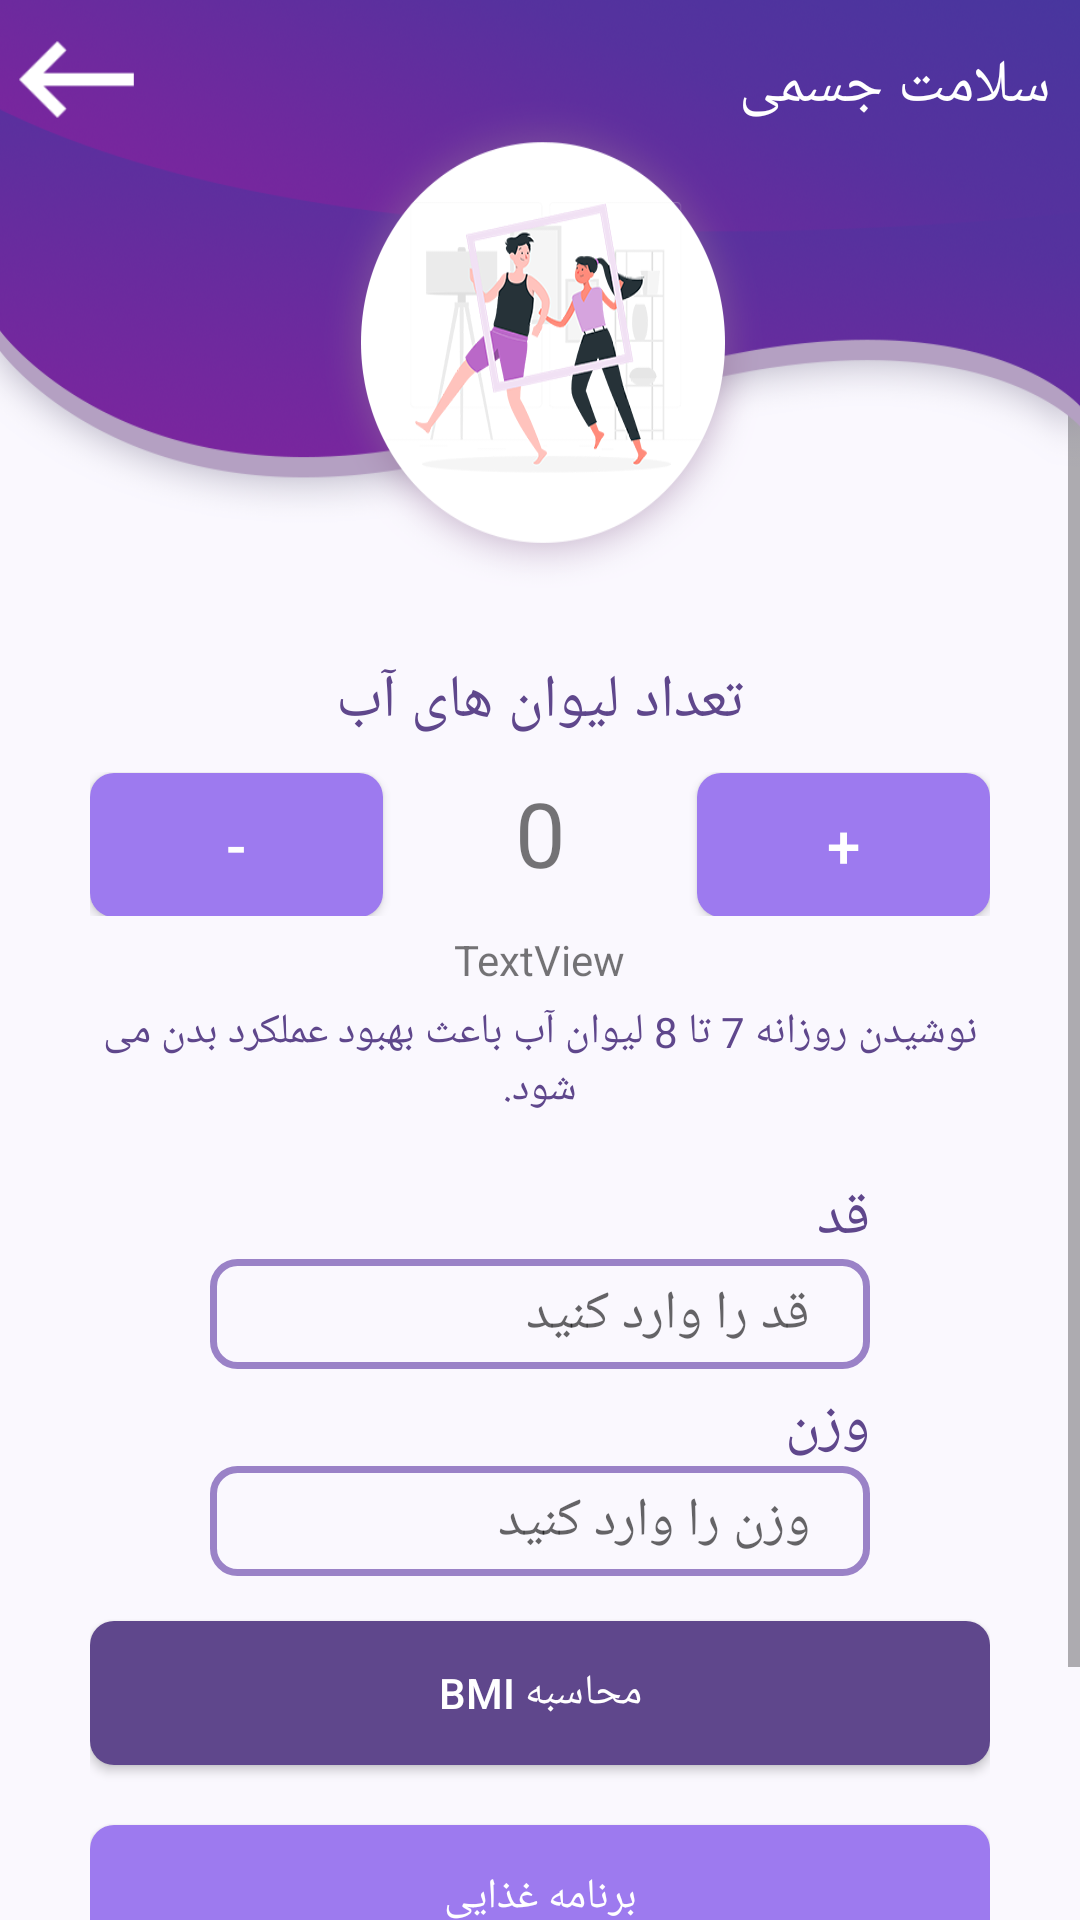

This screen was rendered from an Android layout file. Write that file and the resources it references.
<!-- AndroidManifest.xml: application theme AppTheme -->
<!-- res/layout/activity_physical.xml -->
<?xml version="1.0" encoding="utf-8"?>
<androidx.constraintlayout.widget.ConstraintLayout xmlns:android="http://schemas.android.com/apk/res/android"
    xmlns:app="http://schemas.android.com/apk/res-auto"
    xmlns:tools="http://schemas.android.com/tools"
    android:layout_width="match_parent"
    android:layout_height="match_parent"
    android:background="@color/BackGround"
    tools:context=".physical">


    <ScrollView
        android:layout_width="match_parent"
        android:layout_height="match_parent">

        <LinearLayout
            android:layout_width="match_parent"
            android:layout_height="match_parent"
            android:orientation="vertical">

            <LinearLayout
                android:layout_width="match_parent"
                android:layout_height="match_parent"
                android:layout_marginRight="30dp"
                android:layout_marginLeft="30dp"
                android:layout_marginTop="220dp"
                android:orientation="vertical">

                <LinearLayout
                    android:layout_width="match_parent"
                    android:layout_height="wrap_content"
                    android:orientation="horizontal">


                    <TextView
                        android:id="@+id/textView9"
                        android:layout_width="0dp"
                        android:layout_height="wrap_content"
                        android:layout_weight="1"
                        android:text="@string/water"
                        android:textAlignment="center"
                        android:textColor="@color/title"
                        android:textSize="20sp" />

                </LinearLayout>

                <LinearLayout
                    android:layout_width="match_parent"
                    android:layout_height="wrap_content"

                    android:layout_marginTop="10dp"
                    android:orientation="horizontal">

                    <Button
                        android:id="@+id/menha"
                        android:layout_width="10dp"
                        android:layout_height="wrap_content"
                        android:layout_weight="1"
                        android:background="@drawable/button3"
                        android:text="@string/minus"
                        android:textColor="#ffffff"
                        android:textSize="20sp" />

                    <TextView
                        android:id="@+id/wnum"
                        android:layout_width="wrap_content"
                        android:layout_height="wrap_content"
                        android:layout_weight="1"
                        android:text="0"
                        android:textAlignment="center"
                        android:textSize="30sp" />

                    <Button
                        android:id="@+id/add"
                        android:layout_width="10dp"
                        android:layout_height="wrap_content"
                        android:layout_weight="1"
                        android:background="@drawable/button3"
                        android:text="@string/plus"
                        android:textColor="#ffffff"
                        android:textSize="20dp" />

                </LinearLayout>

                <TextView
                    android:id="@+id/wwarning"
                    android:layout_width="match_parent"
                    android:layout_height="wrap_content"
                    android:textDirection="rtl"
                    android:textAlignment="center"
                    android:layout_marginTop="5dp"
                    android:text="TextView" />

                <TextView
                    android:id="@+id/textView14"
                    android:textDirection="rtl"
                    android:textAlignment="center"
                    android:layout_marginTop="5dp"
                    android:layout_width="match_parent"
                    android:layout_height="wrap_content"

                 android:text="نوشیدن روزانه 7 تا 8 لیوان آب باعث بهبود عملکرد بدن می شود."
                    android:textColor="@color/title"/>

                <LinearLayout
                    android:layout_width="match_parent"
                    android:layout_height="match_parent"
                    android:layout_marginLeft="40dp"
                    android:layout_marginRight="40dp"
                    android:orientation="vertical">
                    <TextView
                        android:id="@+id/textView12"
                        android:layout_width="match_parent"
                        android:layout_marginTop="20dp"
                        android:textDirection="rtl"
                        android:textSize="20sp"
                        android:textColor="@color/title"
                        android:layout_height="wrap_content"
                        android:text="@string/heighttitle" />

                    <EditText
                        android:id="@+id/qad"
                        android:background="@drawable/inputdesign"
                        android:layout_width="match_parent"
                        android:layout_height="wrap_content"
                        android:hint="@string/height"
                        android:paddingEnd="20dp"
                        android:paddingStart="20dp"
                        android:ems="10"
                        android:inputType="number"
                        />

                    <TextView
                        android:id="@+id/textView13"
                        android:layout_width="match_parent"
                        android:layout_marginTop="5dp"
                        android:textDirection="rtl"
                        android:textSize="20sp"
                        android:textColor="@color/title"
                        android:layout_height="wrap_content"
                        android:text="@string/weight" />

                    <EditText
                        android:id="@+id/vazn"
                        android:background="@drawable/inputdesign"
                        android:layout_width="match_parent"
                        android:layout_height="wrap_content"
                        android:ems="10"
                        android:inputType="number"
                        android:hint="@string/ww"
                        android:paddingEnd="20dp"
                        android:paddingStart="20dp"/>

                </LinearLayout>



                <Button
                    android:id="@+id/bmi"
                    android:layout_marginTop="15dp"
                    android:layout_width="match_parent"
                    android:layout_height="wrap_content"
                    android:background="@drawable/button"
                    android:textColor="#ffffff"
                    android:text="@string/bmi" />

                <Button
                    android:id="@+id/food"
                    android:layout_marginTop="20dp"
                    android:layout_width="match_parent"
                    android:layout_height="wrap_content"
                    android:textColor="#ffffff"
                    android:text="@string/food"
                    android:background="@drawable/button3"/>

                <Button
                    android:id="@+id/sport"
                    android:layout_marginTop="13dp"
                    android:layout_marginBottom="20dp"
                    android:background="@drawable/button4"
                    android:layout_width="match_parent"
                    android:textColor="#ffffff"
                    android:layout_height="wrap_content"
                    android:text="@string/sport" />

            </LinearLayout>

        </LinearLayout>
    </ScrollView>

    <ImageView
        android:id="@+id/imageView6"
        android:layout_width="match_parent"
        android:layout_height="196dp"
        android:scaleType="fitXY"
        app:srcCompat="@drawable/mental"
        tools:ignore="MissingConstraints" />

    <LinearLayout
        android:layout_width="match_parent"
        android:layout_height="wrap_content"
        android:orientation="horizontal"
        tools:ignore="MissingConstraints">

        <ImageView
            android:id="@+id/backph"
            android:layout_width="51dp"
            android:layout_height="53dp"
            app:srcCompat="@drawable/ic_action_back_white"
            tools:ignore="MissingConstraints" />

        <TextView
            android:id="@+id/textView7"
            android:layout_width="match_parent"
            android:layout_height="wrap_content"
            android:layout_marginTop="15dp"
            android:layout_marginRight="10dp"
            android:text="@string/physical"
            android:textColor="#ffffff"
            android:textDirection="rtl"
            android:textSize="20sp" />
    </LinearLayout>
</androidx.constraintlayout.widget.ConstraintLayout>
<!-- resources referenced by this layout -->
<resources>
  <color name="BackGround">#faf8fe</color>
  <color name="title">#5f478c</color>
  <!-- drawable button (drawable) -->
  <?xml version="1.0" encoding="utf-8"?>
  <shape xmlns:android="http://schemas.android.com/apk/res/android"
      android:shape="rectangle">
      <solid android:color="@color/title" />
      <corners android:bottomRightRadius="8dp"
          android:bottomLeftRadius="8dp"
          android:topRightRadius="8dp"
          android:topLeftRadius="8dp"/>
  </shape>
  <!-- drawable button3 (drawable) -->
  <?xml version="1.0" encoding="utf-8"?>
  <shape xmlns:android="http://schemas.android.com/apk/res/android"
      android:shape="rectangle">
      <solid android:color="@color/btn3" />
      <corners android:bottomRightRadius="8dp"
          android:bottomLeftRadius="8dp"
          android:topRightRadius="8dp"
          android:topLeftRadius="8dp"/>
  </shape>
  <!-- drawable button4 (drawable) -->
  <?xml version="1.0" encoding="utf-8"?>
  <shape xmlns:android="http://schemas.android.com/apk/res/android"
      android:shape="rectangle">
      <solid android:color="@color/btn4" />
      <corners android:bottomRightRadius="8dp"
          android:bottomLeftRadius="8dp"
          android:topRightRadius="8dp"
          android:topLeftRadius="8dp"/>
  </shape>
  <!-- drawable inputdesign (drawable) -->
  <?xml version="1.0" encoding="utf-8"?>
  <selector xmlns:android="http://schemas.android.com/apk/res/android">
  
      <item android:state_pressed="true" android:state_focused="true">
          <shape>
              <solid android:color="@color/title"/>
              <stroke
                  android:width="2.3dp"
                  android:color="@color/title"
  
                  />
              <corners
                  android:radius="8dp" />
          </shape>
      </item>
  
      <item android:state_pressed="true" android:state_focused="false">
          <shape>
              <solid android:color="@color/title"/>
              <stroke
                  android:width="2.3dp"
                  android:color="@color/title" />
              <corners
                  android:radius="8dp" />
          </shape>
      </item>
  
      <item android:state_pressed="false" android:state_focused="true">
          <shape>
              <solid android:color="@color/BackGround"/>
              <stroke
                  android:width="2.3dp"
                  android:color="@color/title" />
              <corners
                  android:radius="8dp" />
          </shape>
      </item>
  
      <item android:state_pressed="false" android:state_focused="false">
          <shape>
              <stroke
                  android:width="2.3dp"
                  android:color="@color/about" />
              <corners
                  android:radius="8dp" />
          </shape>
      </item>
  
      <item android:state_enabled="true">
          <shape>
              <padding
                  android:left="4dp"
                  android:top="6dp"
                  android:right="4dp"
                  android:bottom="6dp"
                  />
          </shape>
      </item>
  
  
  </selector>
  <!-- drawable mental: png bitmap (drawable, 284318 bytes) -->
  <string name="bmi">محاسبه BMI</string>
  <string name="food">برنامه غذایی</string>
  <string name="height">قد را وارد کنید</string>
  <string name="heighttitle">قد</string>
  <string name="minus">-</string>
  <string name="physical">سلامت جسمی</string>
  <string name="plus">+</string>
  <string name="sport">برنامه ورزشی</string>
  <string name="water">تعداد لیوان های آب</string>
  <string name="weight">وزن</string>
  <string name="ww">وزن را وارد کنید</string>
  <style name="AppTheme" parent="Theme.AppCompat.Light.NoActionBar">
          
          <item name="windowActionBar">false</item>
          <item name="windowNoTitle">true</item>
          <item name="android:windowDrawsSystemBarBackgrounds">true</item>
          <item name="android:statusBarColor">@color/title</item>
      </style>
  <color name="btn3">#9D7AEF</color>
  <color name="btn4">#6cc2e3</color>
  <color name="about">#9a82c7</color>
</resources>
